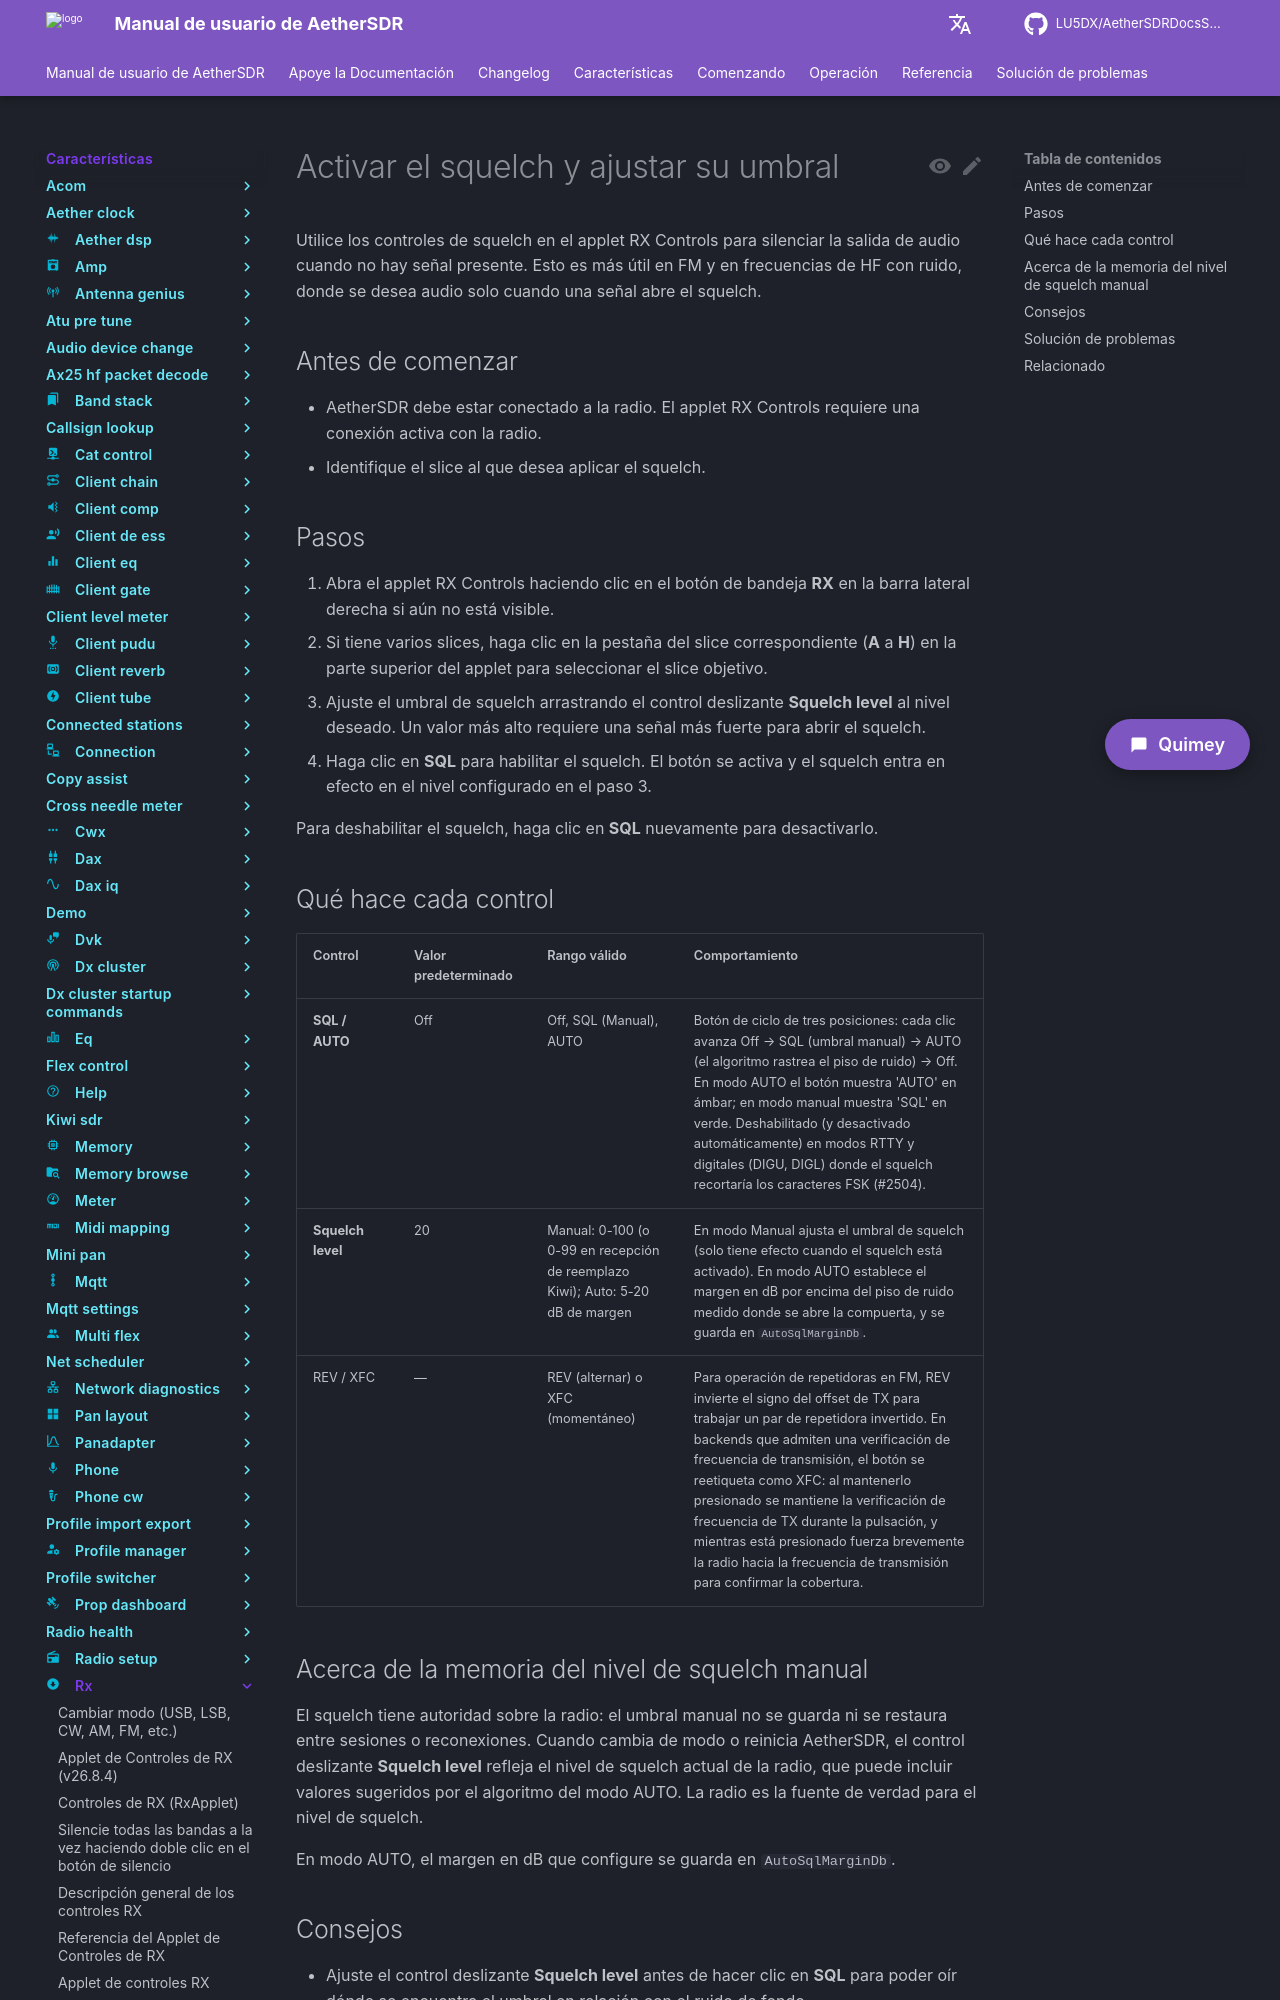

repository: LU5DX/AetherSDRDocsSpanish · page: 26.8.4/features/rx/turn-on-the-squelch-and-set-its-threshold/index.html · generator: mkdocs

# Activar el squelch y ajustar su umbral

Utilice los controles de squelch en el applet RX Controls para silenciar la salida de audio cuando no hay señal presente. Esto es más útil en FM y en frecuencias de HF con ruido, donde se desea audio solo cuando una señal abre el squelch.

## Antes de comenzar

- AetherSDR debe estar conectado a la radio. El applet RX Controls requiere una conexión activa con la radio.
- Identifique el slice al que desea aplicar el squelch.

## Pasos

1. Abra el applet RX Controls haciendo clic en el botón de bandeja **RX** en la barra lateral derecha si aún no está visible.
2. Si tiene varios slices, haga clic en la pestaña del slice correspondiente (**A** a **H**) en la parte superior del applet para seleccionar el slice objetivo.
3. Ajuste el umbral de squelch arrastrando el control deslizante **Squelch level** al nivel deseado. Un valor más alto requiere una señal más fuerte para abrir el squelch.
4. Haga clic en **SQL** para habilitar el squelch. El botón se activa y el squelch entra en efecto en el nivel configurado en el paso 3.

Para deshabilitar el squelch, haga clic en **SQL** nuevamente para desactivarlo.

## Qué hace cada control

| Control           | Valor predeterminado | Rango válido | Comportamiento |
|-------------------|---------|-------------|----------|
| **SQL / AUTO**    | Off     | Off, SQL (Manual), AUTO | Botón de ciclo de tres posiciones: cada clic avanza Off → SQL (umbral manual) → AUTO (el algoritmo rastrea el piso de ruido) → Off. En modo AUTO el botón muestra 'AUTO' en ámbar; en modo manual muestra 'SQL' en verde. Deshabilitado (y desactivado automáticamente) en modos RTTY y digitales (DIGU, DIGL) donde el squelch recortaría los caracteres FSK (#2504). |
| **Squelch level** | 20      | Manual: 0-100 (o 0-99 en recepción de reemplazo Kiwi); Auto: 5-20 dB de margen | En modo Manual ajusta el umbral de squelch (solo tiene efecto cuando el squelch está activado). En modo AUTO establece el margen en dB por encima del piso de ruido medido donde se abre la compuerta, y se guarda en `AutoSqlMarginDb`. |
| REV / XFC         | —       | REV (alternar) o XFC (momentáneo) | Para operación de repetidoras en FM, REV invierte el signo del offset de TX para trabajar un par de repetidora invertido. En backends que admiten una verificación de frecuencia de transmisión, el botón se reetiqueta como XFC: al mantenerlo presionado se mantiene la verificación de frecuencia de TX durante la pulsación, y mientras está presionado fuerza brevemente la radio hacia la frecuencia de transmisión para confirmar la cobertura. |

## Acerca de la memoria del nivel de squelch manual

El squelch tiene autoridad sobre la radio: el umbral manual no se guarda ni se restaura entre sesiones o reconexiones. Cuando cambia de modo o reinicia AetherSDR, el control deslizante **Squelch level** refleja el nivel de squelch actual de la radio, que puede incluir valores sugeridos por el algoritmo del modo AUTO. La radio es la fuente de verdad para el nivel de squelch.

En modo AUTO, el margen en dB que configure se guarda en `AutoSqlMarginDb`.
